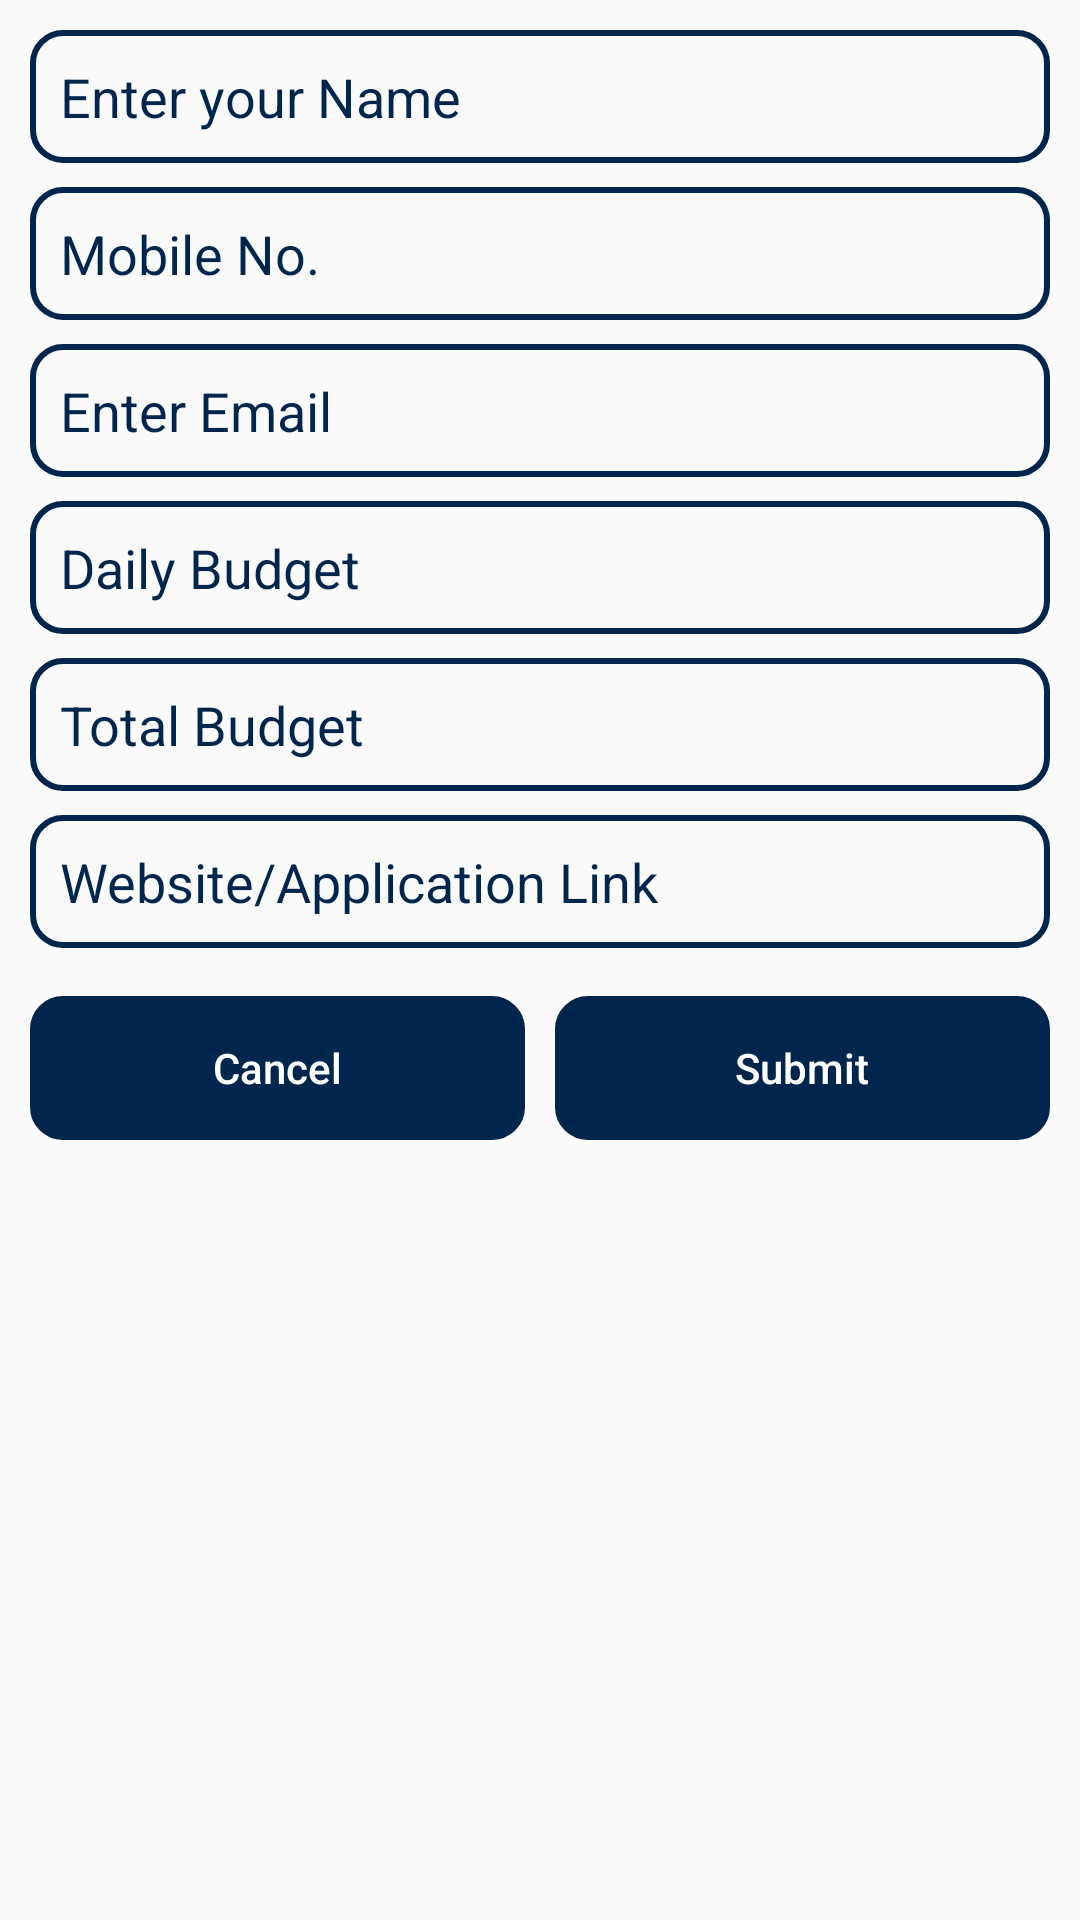

Here is an Android app screen rendered from its layout file. Give the layout XML and the strings, colors and styles it references.
<!-- AndroidManifest.xml: application theme AppTheme -->
<!-- res/layout/promotion_form.xml -->
<?xml version="1.0" encoding="utf-8"?>
<ScrollView xmlns:android="http://schemas.android.com/apk/res/android"
    xmlns:app="http://schemas.android.com/apk/res-auto"
    android:layout_width="match_parent"
    android:layout_margin="20dp"
    android:layout_height="wrap_content">

    <androidx.constraintlayout.widget.ConstraintLayout
        android:layout_width="match_parent"
        android:layout_height="wrap_content"
        android:padding="10dp">

        <Button
            android:id="@+id/button7"
            android:layout_width="0dp"
            android:layout_height="wrap_content"
            android:layout_marginTop="16dp"
            android:layout_marginRight="5dp"
            android:layout_marginBottom="10dp"
            android:background="@drawable/ed_background"
            android:backgroundTint="@color/colorPrimaryDark"
            android:text="Cancel"
            android:textAllCaps="false"
            android:textColor="@color/white"
            app:layout_constraintBottom_toBottomOf="parent"
            app:layout_constraintEnd_toStartOf="@+id/button8"
            app:layout_constraintHorizontal_bias="0.5"
            app:layout_constraintStart_toStartOf="parent"
            app:layout_constraintTop_toBottomOf="@+id/ed_link" />

        <Button
            android:id="@+id/button8"
            android:layout_width="0dp"
            android:layout_height="wrap_content"
            android:layout_marginLeft="5dp"
            android:layout_marginTop="16dp"
            android:layout_marginBottom="10dp"
            android:background="@drawable/ed_background"
            android:backgroundTint="@color/colorPrimaryDark"
            android:text="Submit"
            android:textAllCaps="false"
            android:textColor="@color/white"
            app:layout_constraintBottom_toBottomOf="parent"
            app:layout_constraintEnd_toEndOf="parent"
            app:layout_constraintHorizontal_bias="0.5"
            app:layout_constraintStart_toEndOf="@+id/button7"
            app:layout_constraintTop_toBottomOf="@+id/ed_link" />

        <EditText
            android:id="@+id/ed_name"
            android:layout_width="match_parent"
            android:layout_height="wrap_content"
            android:background="@drawable/ed_background"
            android:hint="Enter your Name"
            android:inputType="textMultiLine"
            android:padding="10dp"
            android:textColor="@color/colorPrimaryDark"
            android:textColorHint="@color/colorPrimaryDark"
            app:layout_constraintEnd_toEndOf="parent"
            app:layout_constraintStart_toStartOf="parent"
            app:layout_constraintTop_toTopOf="parent" />

        <EditText
            android:id="@+id/ed_mobile"
            android:layout_width="match_parent"
            android:layout_height="wrap_content"
            android:layout_marginTop="8dp"
            android:background="@drawable/ed_background"
            android:hint="Mobile No."
            android:inputType="phone"
            android:padding="10dp"

            android:textColor="@color/colorPrimaryDark"
            android:textColorHint="@color/colorPrimaryDark"
            app:layout_constraintEnd_toEndOf="parent"
            app:layout_constraintStart_toStartOf="parent"
            app:layout_constraintTop_toBottomOf="@+id/ed_name" />

        <EditText
            android:id="@+id/ed_email"
            android:layout_width="match_parent"
            android:layout_height="wrap_content"
            android:layout_marginTop="8dp"
            android:background="@drawable/ed_background"
            android:hint="Enter Email"
            android:inputType="textEmailAddress"
            android:padding="10dp"
            android:textColor="@color/colorPrimaryDark"
            android:textColorHint="@color/colorPrimaryDark"
            app:layout_constraintEnd_toEndOf="parent"
            app:layout_constraintStart_toStartOf="parent"
            app:layout_constraintTop_toBottomOf="@+id/ed_mobile" />

        <EditText
            android:id="@+id/ed_budget"
            android:layout_width="match_parent"
            android:layout_height="wrap_content"
            android:layout_marginTop="8dp"
            android:background="@drawable/ed_background"
            android:hint="Daily Budget"
            android:inputType="number"
            android:padding="10dp"
            android:textColor="@color/colorPrimaryDark"
            android:textColorHint="@color/colorPrimaryDark"
            app:layout_constraintEnd_toEndOf="parent"
            app:layout_constraintStart_toStartOf="parent"
            app:layout_constraintTop_toBottomOf="@+id/ed_email" />

        <EditText
            android:id="@+id/ed_total_budget"
            android:layout_width="match_parent"
            android:layout_height="wrap_content"
            android:layout_marginTop="8dp"
            android:background="@drawable/ed_background"
            android:hint="Total Budget"
            android:inputType="number"
            android:padding="10dp"
            android:textColor="@color/colorPrimaryDark"
            android:textColorHint="@color/colorPrimaryDark"
            app:layout_constraintEnd_toEndOf="parent"
            app:layout_constraintStart_toStartOf="parent"
            app:layout_constraintTop_toBottomOf="@+id/ed_budget" />

        <EditText
            android:id="@+id/ed_link"
            android:layout_width="match_parent"
            android:layout_height="wrap_content"
            android:layout_marginTop="8dp"
            android:background="@drawable/ed_background"
            android:hint="Website/Application Link"
            android:inputType="text"
            android:padding="10dp"
            android:textColor="@color/colorPrimaryDark"
            android:textColorHint="@color/colorPrimaryDark"
            app:layout_constraintEnd_toEndOf="parent"
            app:layout_constraintStart_toStartOf="parent"
            app:layout_constraintTop_toBottomOf="@+id/ed_total_budget" />

    </androidx.constraintlayout.widget.ConstraintLayout>
</ScrollView>
<!-- resources referenced by this layout -->
<resources>
  <color name="colorPrimaryDark">#00264D</color>
  <color name="white">#FFFFFF</color>
  <!-- drawable ed_background (drawable) -->
  <?xml version="1.0" encoding="utf-8"?>
  <shape xmlns:android="http://schemas.android.com/apk/res/android"
      android:shape="rectangle">
  
      <stroke android:color="@color/colorPrimaryDark"
          android:width="2dp"/>
      <corners android:radius="10dp"/>
  
  
  </shape>
  <style name="AppTheme" parent="Theme.AppCompat.Light.DarkActionBar">
          
          <item name="colorPrimary">@color/colorPrimary</item>
          <item name="colorPrimaryDark">@color/colorPrimaryDark</item>
          <item name="colorAccent">@color/colorAccent</item>
          <item name="android:textColorSecondary">@color/black</item>
  
      </style>
  <color name="colorPrimary">#001A4D</color>
  <color name="colorAccent">#407806</color>
  <color name="black">#000</color>
</resources>
